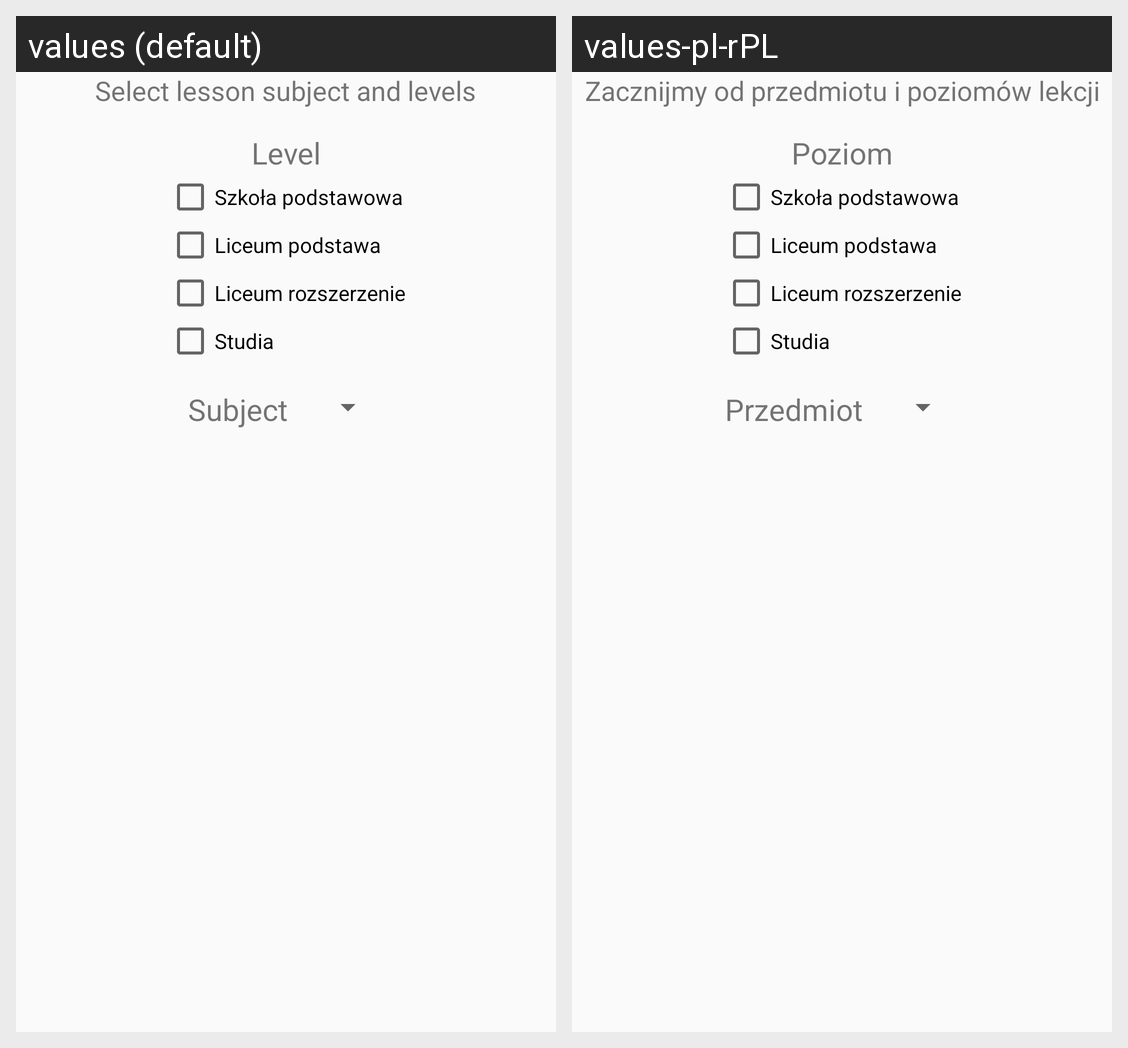

The Android screen above is rendered under two locales of the same app. Produce the string resources it draws, with the default and per-locale values.
Android screen res/layout/fragment_cl_subject.xml rendered under 2 locales, left to right: values (default), values-pl-rPL. Device: Nexus 5 (rendered at 1080×1920; each locale shown at half size, 540×960, under a caption strip naming it); theme AppTheme.
Strings drawn on this screen, with the default value and each locale's value (text and hints the layout hard-codes, and strings that could not be matched under every locale, appear in the picture but are not listed):

info_select_subject
  values: Select lesson subject and levels
  values-pl-rPL: Zacznijmy od przedmiotu i poziomów lekcji

label_level
  values: Level
  values-pl-rPL: Poziom

label_subject
  values: Subject
  values-pl-rPL: Przedmiot
